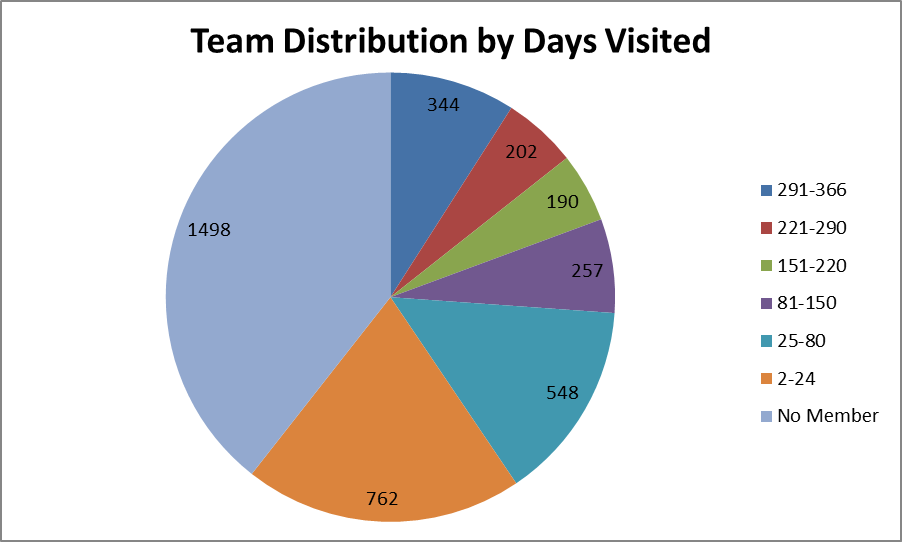

The table this chart was drawn from, first rows:
Team #, 0, 1, 2, 3, 4, 5, Elo
None, 1836, 610, 330, 210, 144, 89, 
1678, 39, 25, 15, 8, 6, 3, 1887
2412, 33, 21, 17, 12, 9, 6, 1614
254, 30, 20, 13, 10, 8, 5, 1869
4522, 29, 3, 2, 1, 1, 1, 1620
2877, 27, 10, 2, 2, 2, 1, 1633
2930, 27, 9, 4, 1, 1, 0, 1730
4915, 26, 10, 4, 3, 2, 1, 1564
1706, 26, 9, 2, 1, 1, 0, 1521
1339, 25, 7, 3, 1, 1, 1, 1551
4201, 23, 9, 5, 5, 2, 1, 1650
540, 23, 7, 3, 1, 1, 1, 1569
862, 23, 10, 5, 3, 1, 1, 1675
8, 23, 15, 9, 4, 2, 1, 1572
2791, 22, 9, 3, 3, 2, 2, 1742
1072, 22, 9, 3, 2, 2, 1, 1505
2102, 21, 10, 4, 3, 3, 2, 1700
2169, 21, 6, 3, 1, 1, 1, 1543
1868, 21, 9, 4, 2, 1, 0, 1661
5013, 21, 8, 4, 2, 0, 0, 1573
6328, 20, 10, 8, 5, 4, 2, 1473
111, 20, 13, 6, 4, 3, 1, 1721
3476, 20, 10, 3, 2, 2, 1, 1619
333, 20, 10, 2, 1, 1, 1, 1556
846, 20, 8, 5, 2, 2, 1, 1729
971, 20, 11, 7, 6, 4, 2, 1853
694, 20, 10, 7, 4, 3, 1, 1737
1410, 19, 10, 7, 6, 3, 2, 1652
6897, 19, 10, 4, 1, 1, 1, 1493
612, 19, 8, 1, 1, 1, 1, 1605
226, 19, 11, 7, 4, 3, 0, 1679
1690, 18, 13, 6, 3, 2, 2, 1822
1403, 18, 2, 2, 1, 1, 1, 1589
3128, 18, 5, 3, 2, 1, 1, 1723
1736, 18, 7, 4, 4, 2, 1, 1583
900, 18, 7, 4, 4, 3, 3, 1453
6829, 18, 9, 5, 3, 2, 2, 1639
1351, 18, 8, 2, 1, 1, 0, 1482
6838, 18, 2, 1, 1, 0, 0, 1487
548, 17, 11, 8, 7, 6, 3, 1692
5190, 17, 5, 3, 1, 1, 1, 1787
3928, 17, 9, 3, 2, 2, 1, 1611
3512, 17, 7, 3, 2, 2, 2, 1634
2481, 17, 12, 7, 3, 3, 2, 1802
3310, 17, 8, 5, 3, 2, 1, 1762
948, 17, 8, 4, 2, 2, 1, 1680
1391, 17, 2, 1, 0, 0, 0, 1638
696, 16, 9, 4, 2, 2, 2, 1600
5987, 16, 12, 8, 5, 3, 2, 1507
5511, 16, 9, 7, 5, 3, 3, 1611
100, 16, 11, 3, 3, 3, 3, 1499
125, 16, 15, 9, 8, 5, 2, 1733
195, 16, 5, 3, 3, 2, 1, 1784
3357, 16, 7, 5, 4, 3, 1, 1696
341, 16, 8, 5, 4, 3, 2, 1598
7891, 16, 2, 1, 1, 1, 1, 1465
4561, 16, 10, 4, 2, 2, 0, 1634
4265, 16, 3, 1, 1, 1, 0, 1587
2521, 16, 7, 3, 1, 1, 0, 1641
6323, 16, 3, 2, 1, 0, 0, 1503
... 2,244 more rows
